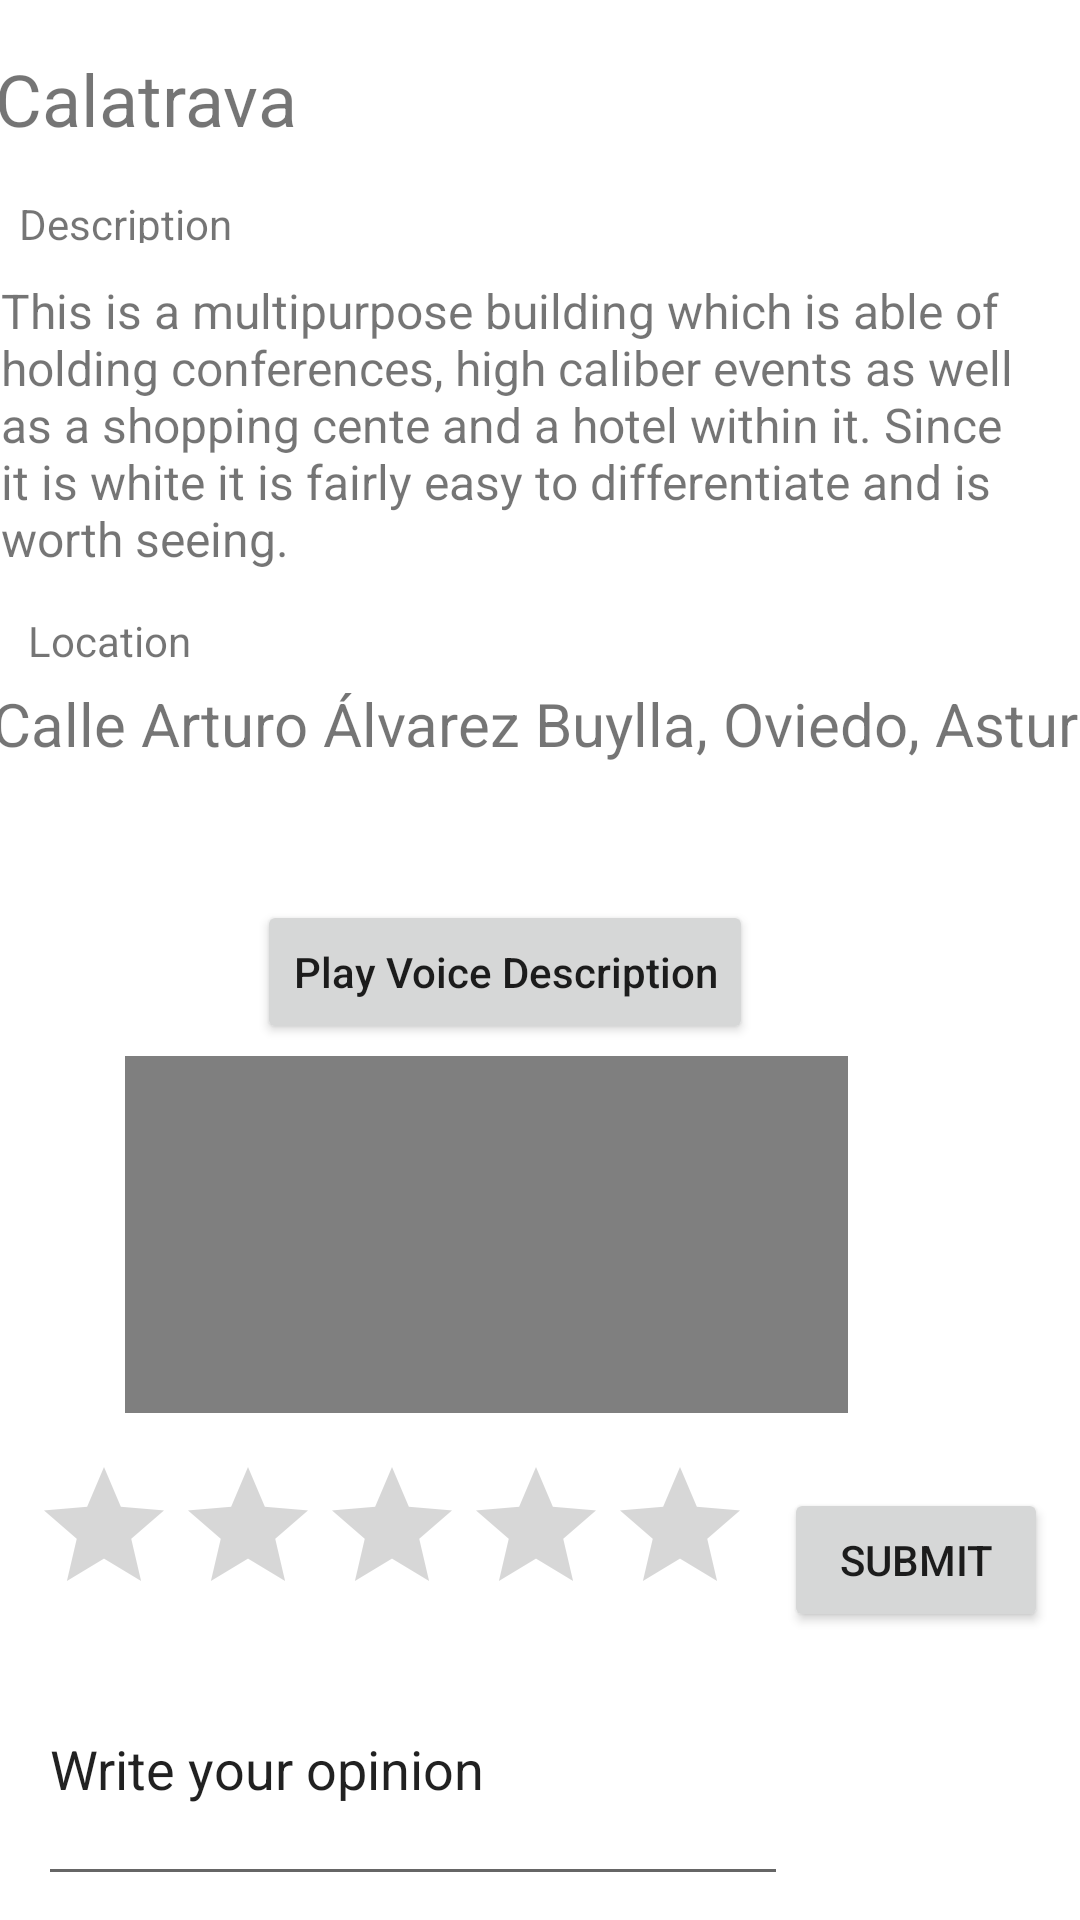

Write the Android layout XML for this screen, with the resource values it uses.
<!-- AndroidManifest.xml: application theme Theme.CityGuideAlvaro -->
<!-- res/layout/activity_calatravaxx.xml -->
<?xml version="1.0" encoding="utf-8"?>
<androidx.constraintlayout.widget.ConstraintLayout xmlns:android="http://schemas.android.com/apk/res/android"
    xmlns:app="http://schemas.android.com/apk/res-auto"
    xmlns:tools="http://schemas.android.com/tools"
    android:layout_width="match_parent"
    android:layout_height="match_parent"
    tools:context=".PlaceS.calatravaxx">

    <TextView
        android:id="@+id/textView6"
        android:layout_width="371dp"
        android:layout_height="40dp"
        android:text="Calatrava"
        android:textSize="24sp"
        app:layout_constraintBottom_toBottomOf="parent"
        app:layout_constraintEnd_toEndOf="parent"
        app:layout_constraintHorizontal_bias="0.2"
        app:layout_constraintStart_toStartOf="parent"
        app:layout_constraintTop_toTopOf="parent"
        app:layout_constraintVertical_bias="0.028" />

    <TextView
        android:id="@+id/textView3"
        android:layout_width="357dp"
        android:layout_height="107dp"
        android:layout_marginTop="36dp"
        android:text="@string/calatravatext"
        android:textSize="16sp"
        app:layout_constraintEnd_toEndOf="parent"
        app:layout_constraintHorizontal_bias="0.157"
        app:layout_constraintStart_toStartOf="parent"
        app:layout_constraintTop_toBottomOf="@+id/textView6" />

    <TextView
        android:id="@+id/textView4"
        android:layout_width="400dp"
        android:layout_height="27dp"
        android:layout_marginTop="28dp"
        android:text="Calle Arturo Álvarez Buylla, Oviedo, Asturias"
        android:textSize="20sp"
        app:layout_constraintEnd_toEndOf="parent"
        app:layout_constraintHorizontal_bias="0.08"
        app:layout_constraintStart_toStartOf="parent"
        app:layout_constraintTop_toBottomOf="@+id/textView3" />

    <TextView
        android:id="@+id/textView5"
        android:layout_width="101dp"
        android:layout_height="16dp"
        android:text="Description"
        app:layout_constraintBottom_toTopOf="@+id/textView3"
        app:layout_constraintEnd_toEndOf="parent"
        app:layout_constraintHorizontal_bias="0.025"
        app:layout_constraintStart_toStartOf="parent"
        app:layout_constraintTop_toBottomOf="@+id/textView6"
        app:layout_constraintVertical_bias="0.411" />

    <TextView
        android:id="@+id/textView9"
        android:layout_width="wrap_content"
        android:layout_height="wrap_content"
        android:text="Location"
        app:layout_constraintBottom_toTopOf="@+id/textView4"
        app:layout_constraintEnd_toEndOf="parent"
        app:layout_constraintHorizontal_bias="0.031"
        app:layout_constraintStart_toStartOf="parent"
        app:layout_constraintTop_toBottomOf="@+id/textView3"
        app:layout_constraintVertical_bias="0.48" />

    <Button
        android:id="@+id/play"
        android:layout_width="wrap_content"
        android:layout_height="wrap_content"
        android:layout_marginBottom="292dp"
        android:text="@string/PlayVoiceDescription"
        android:textAllCaps="false"
        app:layout_constraintBottom_toBottomOf="parent"
        app:layout_constraintEnd_toEndOf="parent"
        app:layout_constraintHorizontal_bias="0.44"
        app:layout_constraintStart_toStartOf="parent" />

    <VideoView
        android:id="@+id/videoView"
        android:layout_width="241dp"
        android:layout_height="119dp"
        android:layout_marginTop="4dp"
        android:layout_marginEnd="60dp"
        app:layout_constraintEnd_toEndOf="parent"
        app:layout_constraintHorizontal_bias="0.709"
        app:layout_constraintStart_toStartOf="parent"
        app:layout_constraintTop_toBottomOf="@+id/play" />

    <RatingBar
        android:id="@+id/ratingBar"
        android:layout_width="240dp"
        android:layout_height="49dp"
        android:numStars="5"
        android:stepSize="0.5"
        app:layout_constraintBottom_toBottomOf="parent"
        app:layout_constraintEnd_toEndOf="parent"
        app:layout_constraintEnd_toStartOf="@+id/submit"
        app:layout_constraintHorizontal_bias="0.101"
        app:layout_constraintStart_toStartOf="parent"
        app:layout_constraintTop_toBottomOf="@+id/videoView"
        app:layout_constraintVertical_bias="0.116" />

    <EditText
        android:id="@+id/review"
        android:layout_width="250dp"
        android:layout_height="88dp"
        android:text="@string/Writeyouropinion"
        app:layout_constraintBottom_toBottomOf="parent"
        app:layout_constraintEnd_toEndOf="parent"
        app:layout_constraintHorizontal_bias="0.116"
        app:layout_constraintStart_toStartOf="parent"
        app:layout_constraintTop_toBottomOf="@+id/ratingBar"
        app:layout_constraintVertical_bias="0.555" />

    <Button
        android:id="@+id/submit"
        android:layout_width="wrap_content"
        android:layout_height="wrap_content"
        android:text="Submit"
        app:layout_constraintBottom_toTopOf="@+id/review"
        app:layout_constraintEnd_toEndOf="parent"
        app:layout_constraintHorizontal_bias="0.5"
        app:layout_constraintStart_toEndOf="@+id/ratingBar"
        app:layout_constraintTop_toBottomOf="@+id/videoView"
        app:layout_constraintVertical_bias="1.0" />

    <TextView
        android:id="@+id/showrating"
        android:layout_width="128dp"
        android:layout_height="67dp"
        android:layout_marginBottom="16dp"
        app:layout_constraintBottom_toBottomOf="parent"
        app:layout_constraintEnd_toEndOf="parent"
        app:layout_constraintHorizontal_bias="0.982"
        app:layout_constraintStart_toStartOf="parent" />

    <TextView
        android:id="@+id/ratecount"
        android:layout_width="wrap_content"
        android:layout_height="wrap_content"
        android:visibility="invisible"
        app:layout_constraintBottom_toBottomOf="parent"
        app:layout_constraintEnd_toEndOf="parent"
        app:layout_constraintHorizontal_bias="0.5"
        app:layout_constraintStart_toEndOf="@+id/review"
        app:layout_constraintTop_toBottomOf="@+id/showrating" />

</androidx.constraintlayout.widget.ConstraintLayout>
<!-- resources referenced by this layout -->
<resources>
  <string name="PlayVoiceDescription">Play Voice Description</string>
  <string name="Writeyouropinion">Write your opinion</string>
  <string name="calatravatext">This is a multipurpose building which is able of holding conferences, high caliber events as well as a shopping cente and a hotel within it. Since it is white it is fairly easy to differentiate and is worth seeing.</string>
  <style name="Theme.CityGuideAlvaro" parent="Theme.MaterialComponents.DayNight.DarkActionBar">
          
          <item name="colorPrimary">@color/purple_500</item>
          <item name="colorPrimaryVariant">@color/purple_700</item>
          <item name="colorOnPrimary">@color/white</item>
          
          <item name="colorSecondary">@color/teal_200</item>
          <item name="colorSecondaryVariant">@color/teal_700</item>
          <item name="colorOnSecondary">@color/black</item>
          
          <item name="android:statusBarColor" tools:targetApi="l">?attr/colorPrimaryVariant</item>
          
      </style>
  <!-- not gathered from this repository: default colours our renderer supplied (Android Studio template values) -->
  <color name="purple_500">#FF6200EE</color>
  <color name="purple_700">#FF3700B3</color>
  <color name="teal_200">#FF03DAC5</color>
  <color name="teal_700">#FF018786</color>
  <color name="black">#FF000000</color>
  <color name="white">#FFFFFFFF</color>
</resources>
